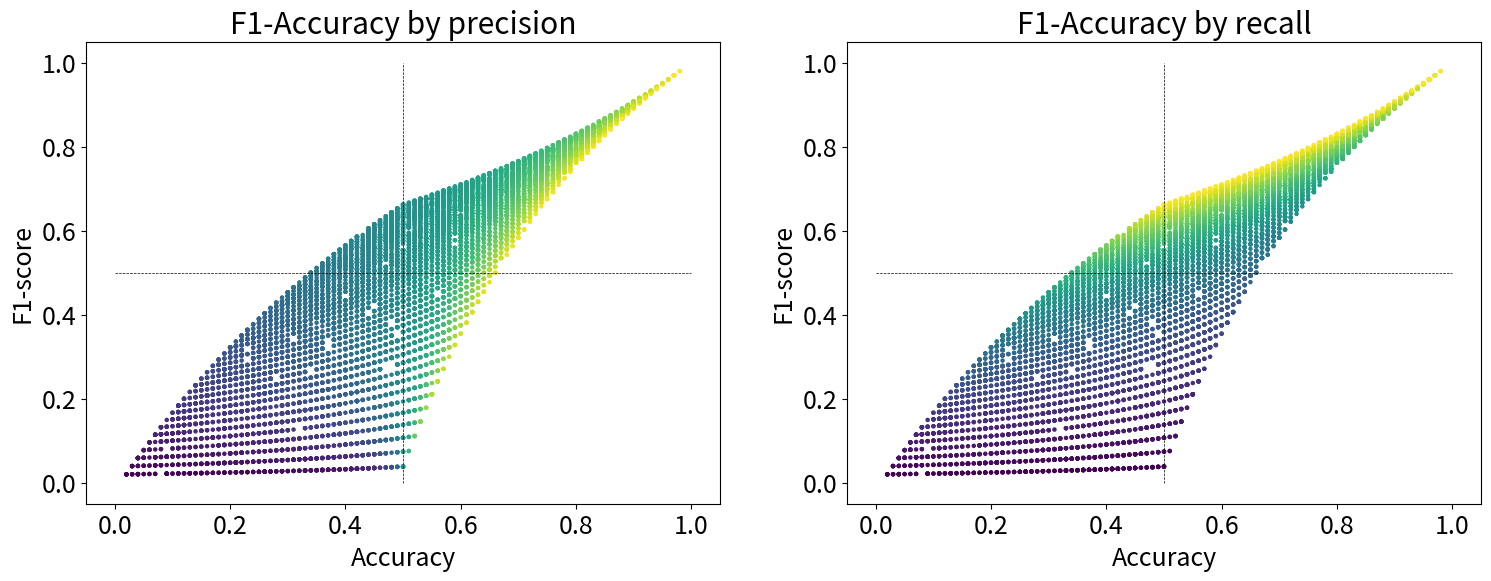

This chart was generated by the following Python code:
# import libraries
import numpy as np
import matplotlib.pyplot as plt

# update default font size
import matplotlib
matplotlib.rcParams.update({'font.size':18})

## run experiment

# number of 'trials' in the experiment
N = 50 # actual trials is 2N

# number of experiment repetitions
numExps = 10000

# initialize
accuracy  = np.zeros(numExps)
precision = np.zeros(numExps)
recall    = np.zeros(numExps)
F1score   = np.zeros(numExps)


### run the experiment!
for expi in range(numExps):
    
  # generate data
  TP = np.random.randint(1,N)  # true positives,  aka hits
  FN = N-TP                    # false negatives, aka misses
  TN = np.random.randint(1,N)  # true negatives,  aka correct rejections
  FP = N-TN                    # false positives, aka false alarms
  

  ### the four performance measures discussed in lecture

  # accuracy
  accuracy[expi]  = (TP+TN) / (2*N)

  # precision
  precision[expi] = TP / (TP+FP)

  # recall
  recall[expi]    = TP / (TP+FN)

  # Fscore
  F1score[expi]   = TP / (TP+(FP+FN)/2)
  

## let's see how they relate to each other!

fig,ax = plt.subplots(1,2,figsize=(18,6))

ax[0].scatter(accuracy,F1score,s=5,c=precision)
ax[0].plot([0,1],[.5,.5],'k--',linewidth=.5)
ax[0].plot([.5,.5],[0,1],'k--',linewidth=.5)
ax[0].set_xlabel('Accuracy')
ax[0].set_ylabel('F1-score')
ax[0].set_title('F1-Accuracy by precision')


ax[1].scatter(accuracy,F1score,s=5,c=recall)
ax[1].plot([0,1],[.5,.5],'k--',linewidth=.5)
ax[1].plot([.5,.5],[0,1],'k--',linewidth=.5)
ax[1].set_xlabel('Accuracy')
ax[1].set_ylabel('F1-score')
ax[1].set_title('F1-Accuracy by recall')

plt.show()




